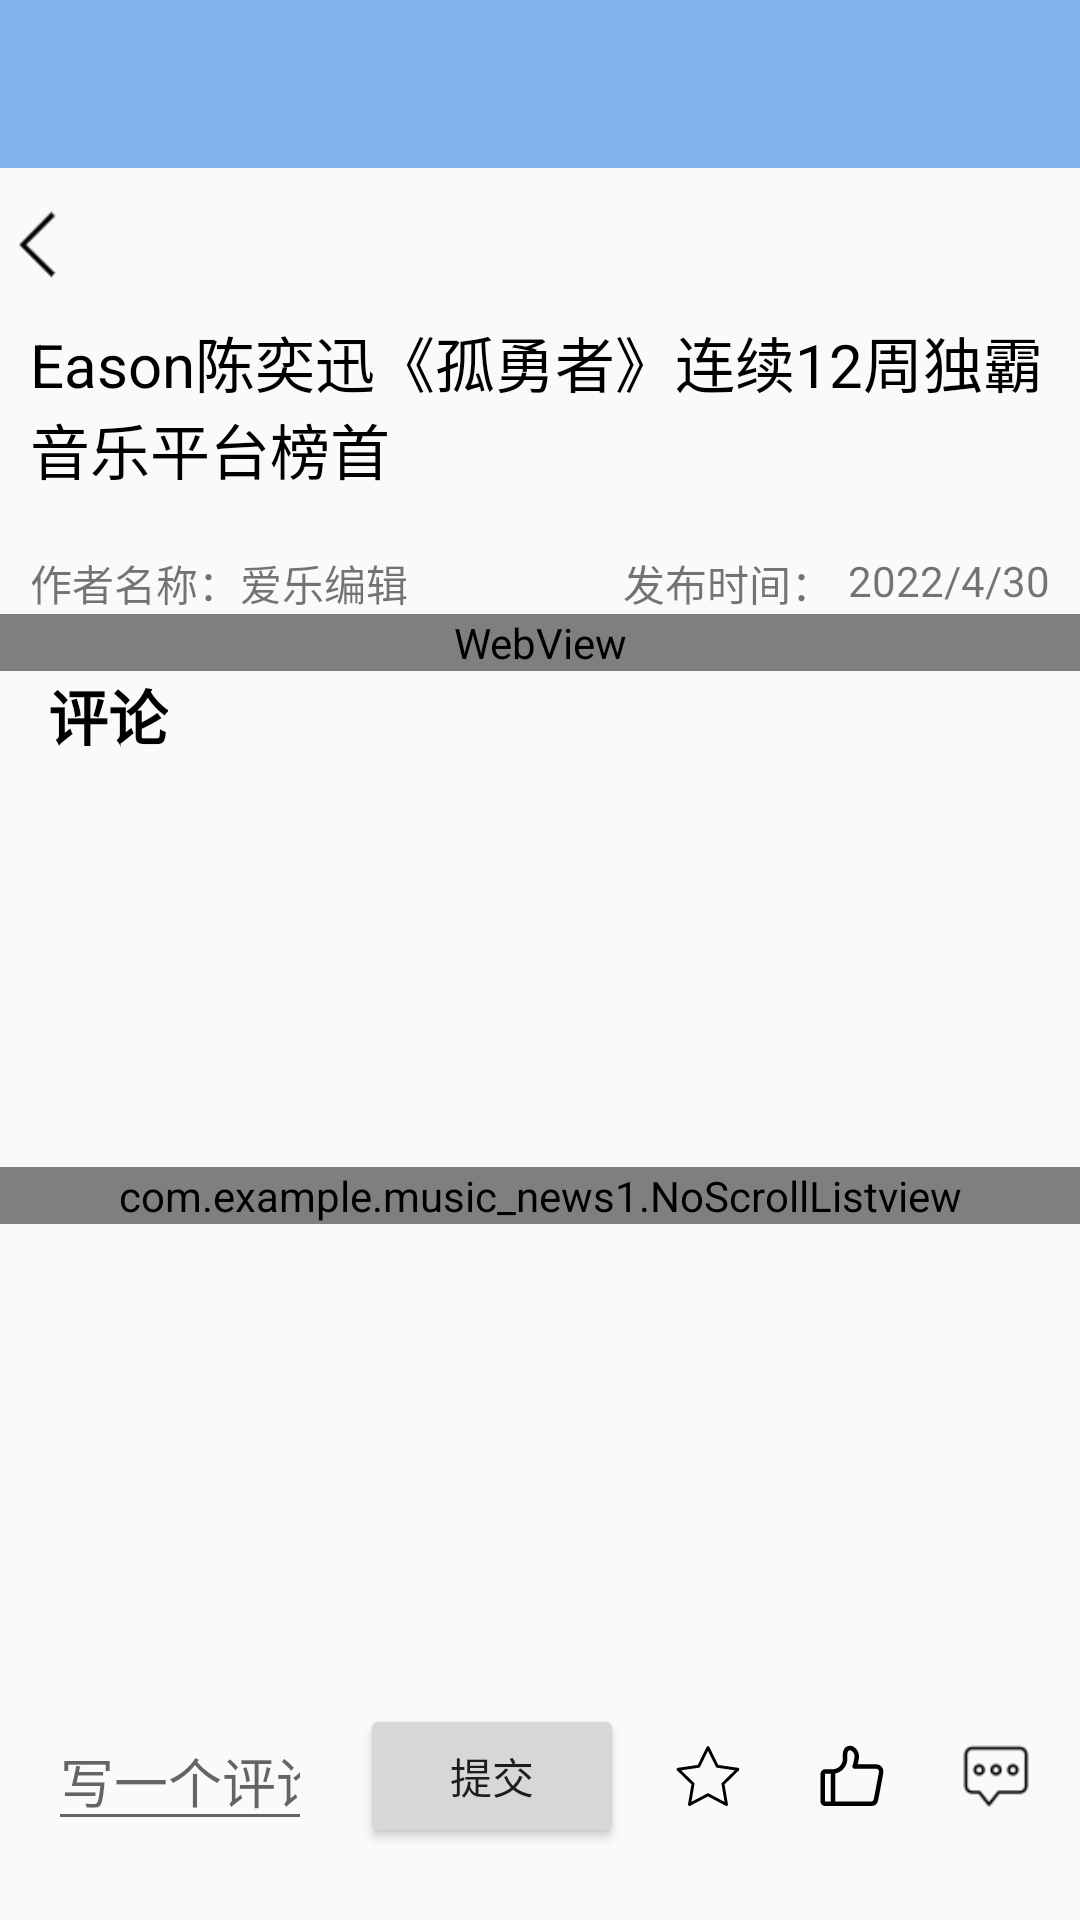

Here is an Android app screen rendered from its layout file. Give the layout XML and the strings, colors and styles it references.
<!-- AndroidManifest.xml: application theme AppTheme -->
<!-- res/layout/activity_newsdetail.xml -->
<?xml version="1.0" encoding="utf-8"?>
<androidx.constraintlayout.widget.ConstraintLayout
    xmlns:android="http://schemas.android.com/apk/res/android"
    xmlns:app="http://schemas.android.com/apk/res-auto"
    xmlns:tools="http://schemas.android.com/tools"
    android:layout_width="match_parent"
    android:layout_height="match_parent">

    <ScrollView
        android:layout_width="match_parent"
        android:layout_height="0dp"
        android:fillViewport="true"
        app:layout_constraintBottom_toTopOf="@+id/constraintLayout2"
        app:layout_constraintEnd_toEndOf="parent"
        app:layout_constraintStart_toStartOf="parent"
        app:layout_constraintTop_toTopOf="parent">

        
        <androidx.constraintlayout.widget.ConstraintLayout
            android:layout_width="match_parent"
            android:layout_height="match_parent"
            android:orientation="vertical">

            
            <androidx.coordinatorlayout.widget.CoordinatorLayout
                android:id="@+id/coordinatorLayout"
                android:layout_width="match_parent"
                android:layout_height="wrap_content"
                app:layout_constraintEnd_toEndOf="parent"
                app:layout_constraintStart_toStartOf="parent"
                app:layout_constraintTop_toTopOf="parent">

                <com.google.android.material.appbar.AppBarLayout
                    android:layout_width="match_parent"
                    android:layout_height="wrap_content">


                    <androidx.appcompat.widget.Toolbar
                        android:id="@+id/toolbar"
                        android:layout_width="match_parent"
                        android:layout_height="?attr/actionBarSize"
                        android:background="?attr/colorPrimary"
                        android:elevation="4dp"
                        android:theme="@style/ThemeOverlay.AppCompat.Dark.ActionBar"
                        app:layout_scrollFlags="scroll|enterAlways|snap"
                        app:popupTheme="@style/ThemeOverlay.AppCompat.Light" />

                </com.google.android.material.appbar.AppBarLayout>
            </androidx.coordinatorlayout.widget.CoordinatorLayout>

            <LinearLayout
                android:id="@+id/page_content"
                android:layout_width="0dp"
                android:layout_height="wrap_content"
                android:orientation="vertical"
                app:layout_constraintEnd_toEndOf="parent"
                app:layout_constraintStart_toStartOf="parent"
                app:layout_constraintTop_toBottomOf="@+id/coordinatorLayout">

                <ImageButton
                    android:id="@+id/ib1"
                    android:layout_width="30dp"
                    android:layout_height="30dp"
                    android:layout_marginTop="10dp"
                    android:background="@drawable/backblack"
                    android:onClick="fin1"
                     />
                <TextView
                    android:id="@+id/details_title"
                    android:layout_width="match_parent"
                    android:layout_height="wrap_content"
                    android:layout_margin="10dp"

                    android:ellipsize="end"
                    android:maxLines="2"
                    android:text="Eason陈奕迅《孤勇者》连续12周独霸音乐平台榜首"
                    android:textColor="@color/black"
                    android:textSize="20dp" />

                <RelativeLayout
                    android:layout_width="fill_parent"
                    android:layout_height="wrap_content"
                    android:layout_marginLeft="10dp"
                    android:layout_marginTop="10dp"
                    android:layout_marginRight="10dp">

                    <TextView
                        android:id="@+id/details_name"
                        android:layout_width="wrap_content"
                        android:layout_height="wrap_content"
                        android:layout_gravity="center_vertical"
                        android:text="作者名称：" />
                    <TextView
                    android:id="@+id/author"
                    android:layout_width="wrap_content"
                    android:layout_height="wrap_content"
                    android:layout_toRightOf="@+id/details_name"
                    android:layout_gravity="center_vertical"
                    android:text="爱乐编辑" />

                    <TextView
                        android:id="@+id/details_time"
                        android:layout_width="wrap_content"
                        android:layout_height="wrap_content"
                        android:layout_toLeftOf="@+id/date"
                        android:layout_gravity="center_vertical"
                        android:text="发布时间：" />
                    <TextView
                        android:id="@+id/date"
                        android:layout_width="wrap_content"
                        android:layout_height="wrap_content"
                        android:layout_alignParentRight="true"
                        android:layout_gravity="center_vertical"
                        android:layout_marginLeft="5dp"
                        android:text="2022/4/30" />
                </RelativeLayout>


            </LinearLayout>

            
            <WebView
                android:id="@+id/details_content"
                android:layout_width="0dp"
                android:layout_height="wrap_content"
                android:scrollbars="none"
                app:layout_constraintEnd_toEndOf="parent"
                app:layout_constraintStart_toStartOf="parent"
                app:layout_constraintTop_toBottomOf="@+id/page_content" />

            <TextView
                android:id="@+id/textView8"
                android:layout_width="wrap_content"
                android:layout_height="wrap_content"
                android:layout_marginStart="16dp"
                android:text="评论"
                android:textColor="@color/black"
                android:textSize="20sp"
                android:textStyle="bold"
                app:layout_constraintStart_toStartOf="parent"
                app:layout_constraintTop_toBottomOf="@+id/details_content" />

            <com.example.music_news1.NoScrollListview
                android:id="@+id/listView"
                android:layout_width="0dp"
                android:layout_height="wrap_content"
                app:layout_constraintBottom_toBottomOf="parent"
                app:layout_constraintEnd_toEndOf="parent"
                app:layout_constraintStart_toStartOf="parent"
                app:layout_constraintTop_toBottomOf="@+id/textView8" />

        </androidx.constraintlayout.widget.ConstraintLayout>

    </ScrollView>

    <androidx.constraintlayout.widget.ConstraintLayout
        android:id="@+id/constraintLayout2"
        android:layout_width="0dp"
        android:layout_height="96dp"
        app:layout_constraintBottom_toBottomOf="parent"
        app:layout_constraintEnd_toEndOf="parent"
        app:layout_constraintStart_toStartOf="parent">


        <EditText
            android:id="@+id/editText_comment"
            android:layout_width="0dp"
            android:layout_height="wrap_content"
            android:layout_marginStart="16dp"
            android:layout_marginEnd="16dp"
            android:ems="10"
            android:hint="写一个评论.."
            android:inputType="textPersonName"
            app:layout_constraintBottom_toBottomOf="parent"
            app:layout_constraintEnd_toStartOf="@+id/button_send"
            app:layout_constraintStart_toStartOf="parent"
            app:layout_constraintTop_toTopOf="parent" />

        <Button
            android:id="@+id/button_send"
            android:layout_width="wrap_content"
            android:layout_height="wrap_content"
            android:layout_marginEnd="16dp"
            android:text="提交"
            app:layout_constraintBottom_toBottomOf="parent"
            app:layout_constraintEnd_toStartOf="@+id/imageView6"
            app:layout_constraintTop_toTopOf="parent" />

        <ImageView
            android:id="@+id/imageView4"
            android:layout_width="24dp"
            android:layout_height="24dp"
            android:layout_marginEnd="16dp"
            android:src="@drawable/comment"
            app:layout_constraintBottom_toBottomOf="parent"
            app:layout_constraintEnd_toEndOf="parent"
            app:layout_constraintTop_toTopOf="parent" />

        <ImageView
            android:id="@+id/imageView5"
            android:layout_width="24dp"
            android:layout_height="24dp"
            android:layout_marginEnd="24dp"
            android:src="@drawable/ic_zan"
            app:layout_constraintBottom_toBottomOf="parent"
            app:layout_constraintEnd_toStartOf="@+id/imageView4"
            app:layout_constraintTop_toTopOf="parent" />

        <ImageView
            android:id="@+id/imageView6"
            android:layout_width="24dp"
            android:layout_height="24dp"
            android:layout_marginEnd="24dp"
            android:src="@drawable/ic_like"
            app:layout_constraintBottom_toBottomOf="parent"
            app:layout_constraintEnd_toStartOf="@+id/imageView5"
            app:layout_constraintTop_toTopOf="parent" />
    </androidx.constraintlayout.widget.ConstraintLayout>
</androidx.constraintlayout.widget.ConstraintLayout>
<!-- resources referenced by this layout -->
<resources>
  <color name="black">#FF000000</color>
  <!-- drawable backblack: png bitmap (drawable-nodpi, 505 bytes) -->
  <!-- drawable comment: png bitmap (drawable, 807 bytes) -->
  <!-- drawable ic_like (drawable) -->
  <vector xmlns:android="http://schemas.android.com/apk/res/android"
      android:width="200dp"
      android:height="200dp"
      android:viewportWidth="1024"
      android:viewportHeight="1024">
    <path
        android:fillColor="#FF000000"
        android:pathData="M248.48,938c-4.31,0 -8.59,-1.34 -12.21,-3.97 -6.4,-4.65 -9.6,-12.52 -8.26,-20.31l48.43,-282.36L71.29,431.38c-5.66,-5.52 -7.7,-13.77 -5.26,-21.29 2.44,-7.52 8.94,-13 16.77,-14.14l283.51,-41.2L493.1,97.85c3.5,-7.09 10.72,-11.58 18.63,-11.58 7.91,0 15.13,4.49 18.63,11.58l126.79,256.9 283.51,41.2c7.82,1.14 14.32,6.62 16.77,14.14 2.44,7.52 0.41,15.77 -5.26,21.29L747.01,631.35l48.43,282.36c1.34,7.79 -1.87,15.67 -8.26,20.31 -6.4,4.65 -14.88,5.26 -21.87,1.58L511.73,802.3 258.15,935.61C255.11,937.21 251.79,938 248.48,938zM130.42,431.01 L313.26,609.23c4.89,4.77 7.13,11.65 5.97,18.39l-43.16,251.65 225.99,-118.81c6.05,-3.18 13.28,-3.18 19.33,0l225.99,118.81 -43.16,-251.65c-1.15,-6.74 1.08,-13.61 5.97,-18.39l182.83,-178.22 -252.67,-36.71c-6.77,-0.98 -12.61,-5.23 -15.64,-11.36L511.73,153.98 398.73,382.93c-3.03,6.13 -8.87,10.38 -15.64,11.36L130.42,431.01z"/>
  </vector>
  <!-- drawable ic_zan (drawable-v24) -->
  <vector xmlns:android="http://schemas.android.com/apk/res/android"
      android:width="16dp"
      android:height="16dp"
      android:viewportWidth="1024"
      android:viewportHeight="1024">
    <path
        android:fillColor="#FF000000"
        android:pathData="M857.28,344.99h-264.83c12.58,-44.26 18.94,-83.58 18.94,-118.21 0,-78.56 -71.81,-153.79 -140.54,-143.81 -60.61,8.8 -89.54,59.9 -89.54,125.54v59.3c0,76.06 -58.21,140.93 -132.22,148.06l-117.73,-0.19A67.36,67.36 0,0 0,64 483.04L64,872c0,37.22 30.14,67.36 67.36,67.36h652.19a102.72,102.72 0,0 0,100.93 -83.58l73.73,-388.96a102.72,102.72 0,0 0,-100.93 -121.82zM128,872L128,483.04c0,-1.86 1.5,-3.36 3.36,-3.36L208,479.68v395.68L131.36,875.36A3.36,3.36 0,0 1,128 872zM895.33,454.91l-73.73,388.96a38.72,38.72 0,0 1,-38.05 31.49L272,875.36L272,476.86a213.31,213.31 0,0 0,173.31 -209.09L445.31,208.51c0,-37.57 12.06,-58.91 34.72,-62.18 27.04,-3.94 67.36,38.34 67.36,80.48 0,37.31 -9.5,84 -28.86,139.71a32,32 0,0 0,30.24 42.5h308.51a38.72,38.72 0,0 1,38.05 45.89z"/>
  </vector>
  <style name="AppTheme" parent="Theme.AppCompat.Light.NoActionBar">
          
          <item name="colorPrimary">@color/colorqbule</item>
          
          <item name="android:windowIsTranslucent">true</item>
          
          <item name="android:windowNoTitle">true</item>
      </style>
  <color name="colorqbule">#83B3ED</color>
</resources>
